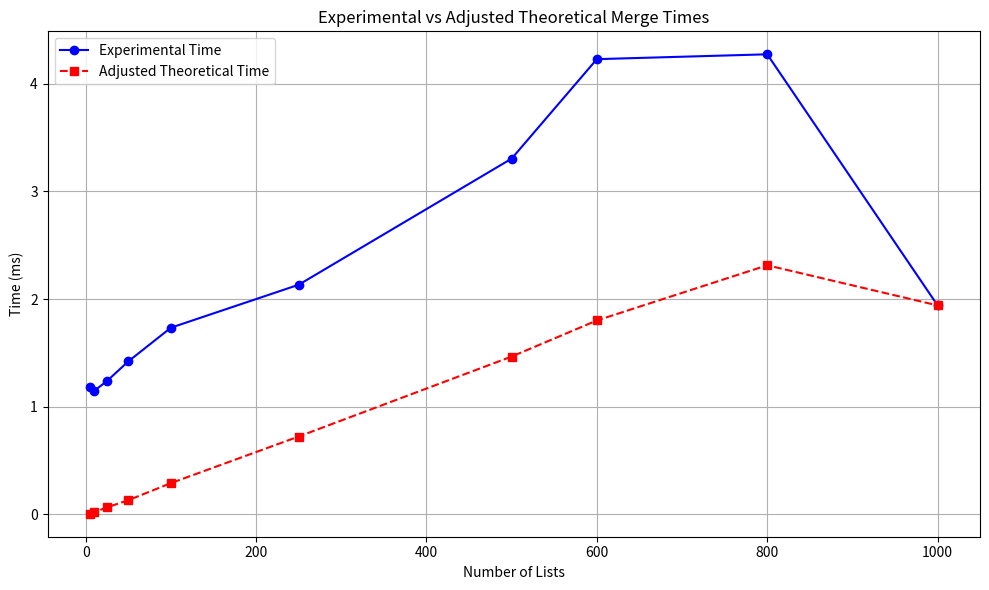

Python code for this plot:
import matplotlib.pyplot as plt
import numpy as np

# Number of lists
n = np.array([5, 10, 25, 50, 100, 250, 500, 600, 800, 1000])

# Experimental times in ms
experimental = np.array([1.182, 1.147, 1.239, 1.421, 1.734, 2.133, 3.305, 4.229, 4.274, 1.941])

# Adjusted theoretical times in ms
adjusted_theoretical = np.array([0.00546, 0.01945, 0.06485, 0.1313, 0.290, 0.723, 1.466, 1.801, 2.314, 1.941])

plt.figure(figsize=(10,6))
plt.plot(n, experimental, 'o-', label='Experimental Time', color='blue')
plt.plot(n, adjusted_theoretical, 's--', label='Adjusted Theoretical Time', color='red')
plt.xlabel('Number of Lists')
plt.ylabel('Time (ms)')
plt.title('Experimental vs Adjusted Theoretical Merge Times')
plt.legend()
plt.grid(True)
plt.tight_layout()
plt.show()